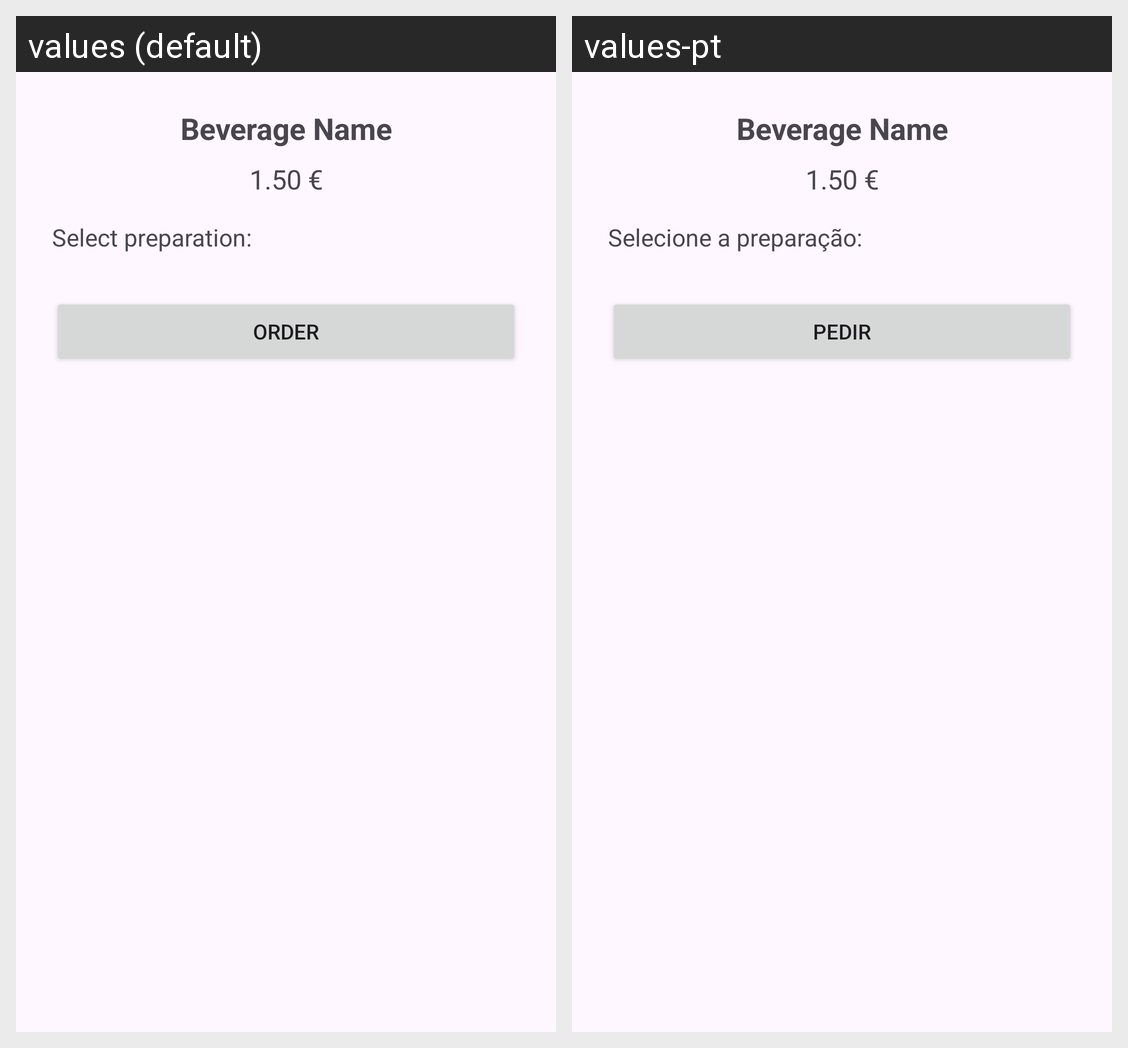

Translations of the strings shown on this Android screen, per locale in the grid:
Android screen res/layout/dialog_preparation_selection.xml rendered under 2 locales, left to right: values (default), values-pt. Device: Nexus 5 (rendered at 1080×1920; each locale shown at half size, 540×960, under a caption strip naming it); theme Theme.EasyBrew.
Strings drawn on this screen, with the default value and each locale's value (text and hints the layout hard-codes, and strings that could not be matched under every locale, appear in the picture but are not listed):

select_preparation
  values: Select preparation:
  values-pt: Selecione a preparação:

btn_beverage_order
  values: Order
  values-pt: Pedir
